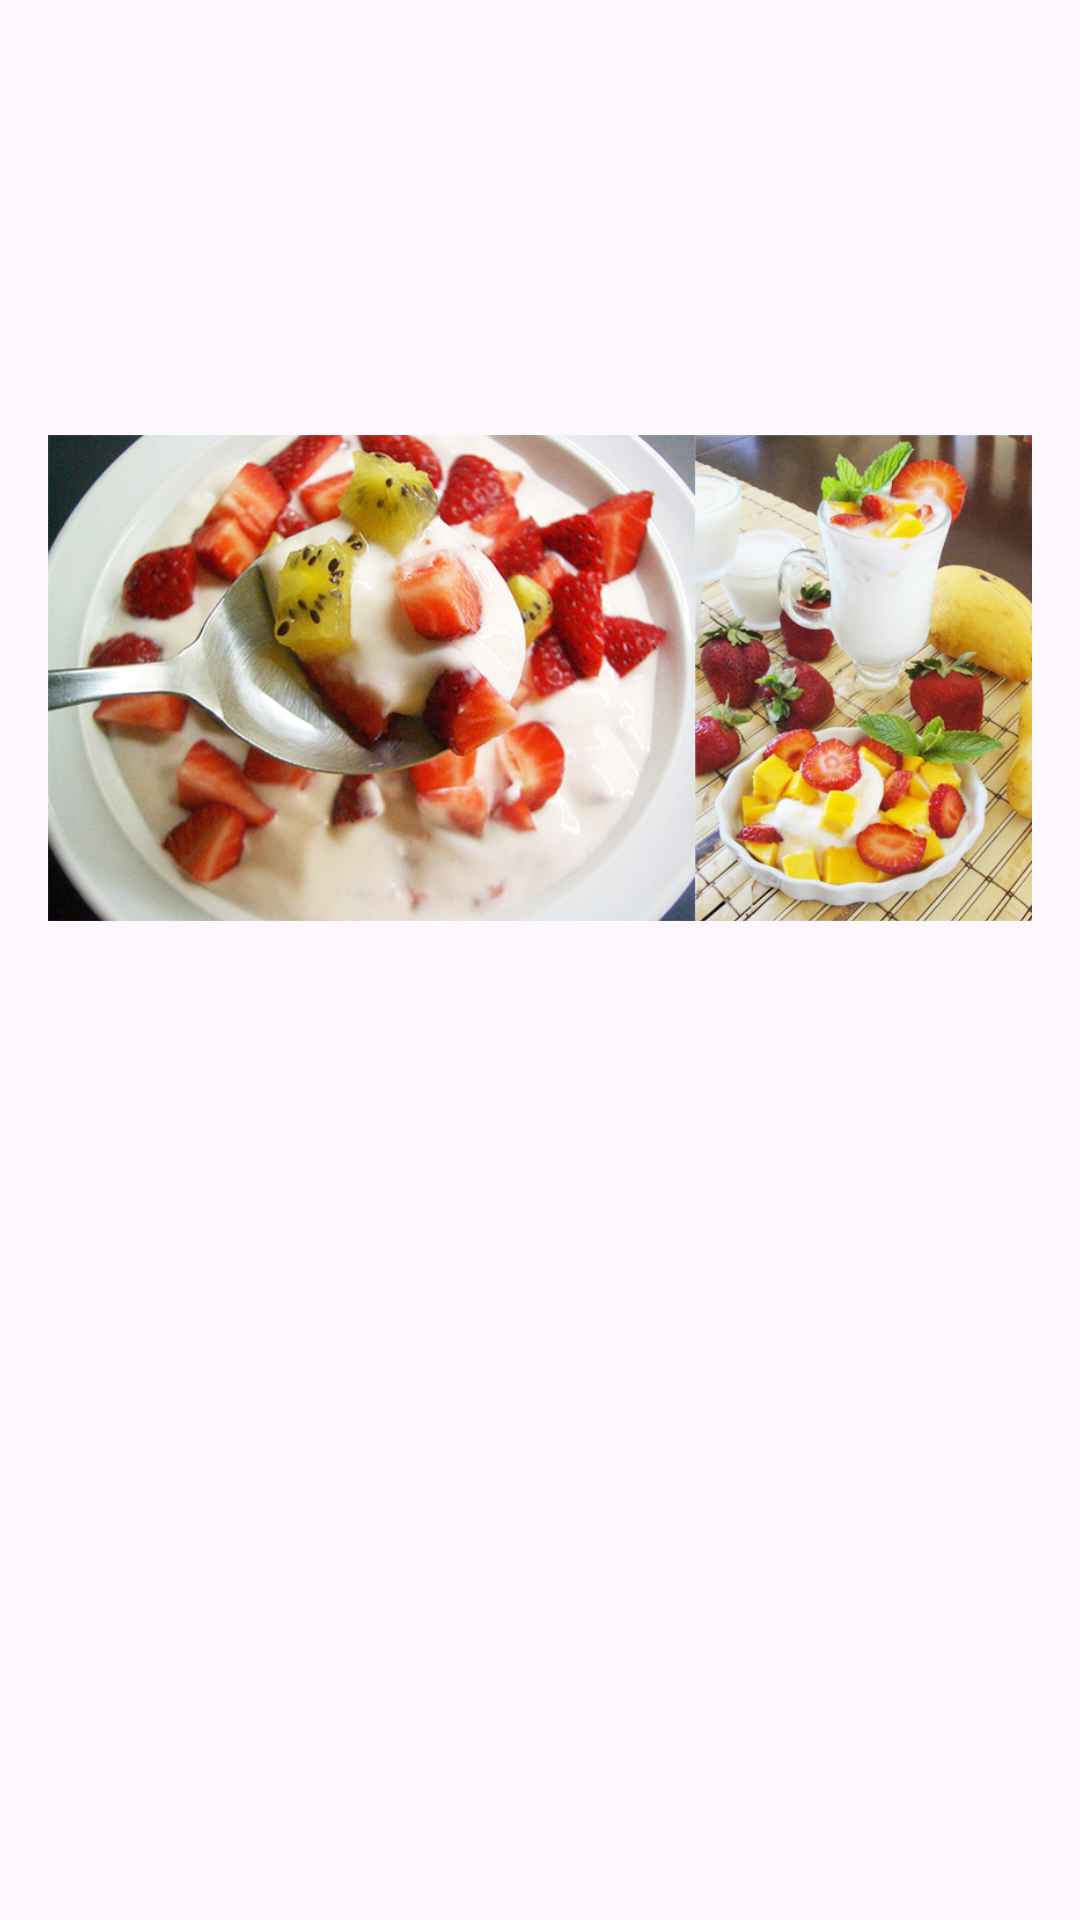

Layout XML and referenced resources for this Android screen:
<!-- AndroidManifest.xml: application theme Theme.OrderFoodApp -->
<!-- res/layout/activity_test.xml -->
<?xml version="1.0" encoding="utf-8"?>
<androidx.constraintlayout.widget.ConstraintLayout xmlns:android="http://schemas.android.com/apk/res/android"
    xmlns:app="http://schemas.android.com/apk/res-auto"
    xmlns:tools="http://schemas.android.com/tools"
    android:id="@+id/main"
    android:layout_width="match_parent"
    android:layout_height="match_parent"
    tools:context=".view.Test">

    <ImageView
        android:id="@+id/ImgTest"
        android:layout_width="match_parent"
        android:layout_height="0dp"
        android:src="@drawable/trai_cay_dam"
        android:layout_weight="1"
        android:layout_gravity="center"
        android:padding="16dp"
        android:scaleType="centerInside"
        android:visibility="visible"
        tools:ignore="MissingConstraints" />

</androidx.constraintlayout.widget.ConstraintLayout>
<!-- resources referenced by this layout -->
<resources>
  <!-- drawable trai_cay_dam: png bitmap (drawable, 597287 bytes) -->
  <style name="Theme.OrderFoodApp" parent="Base.Theme.OrderFoodApp" />
  <style name="Base.Theme.OrderFoodApp" parent="Theme.Material3.DayNight.NoActionBar">
          
          
      </style>
</resources>
